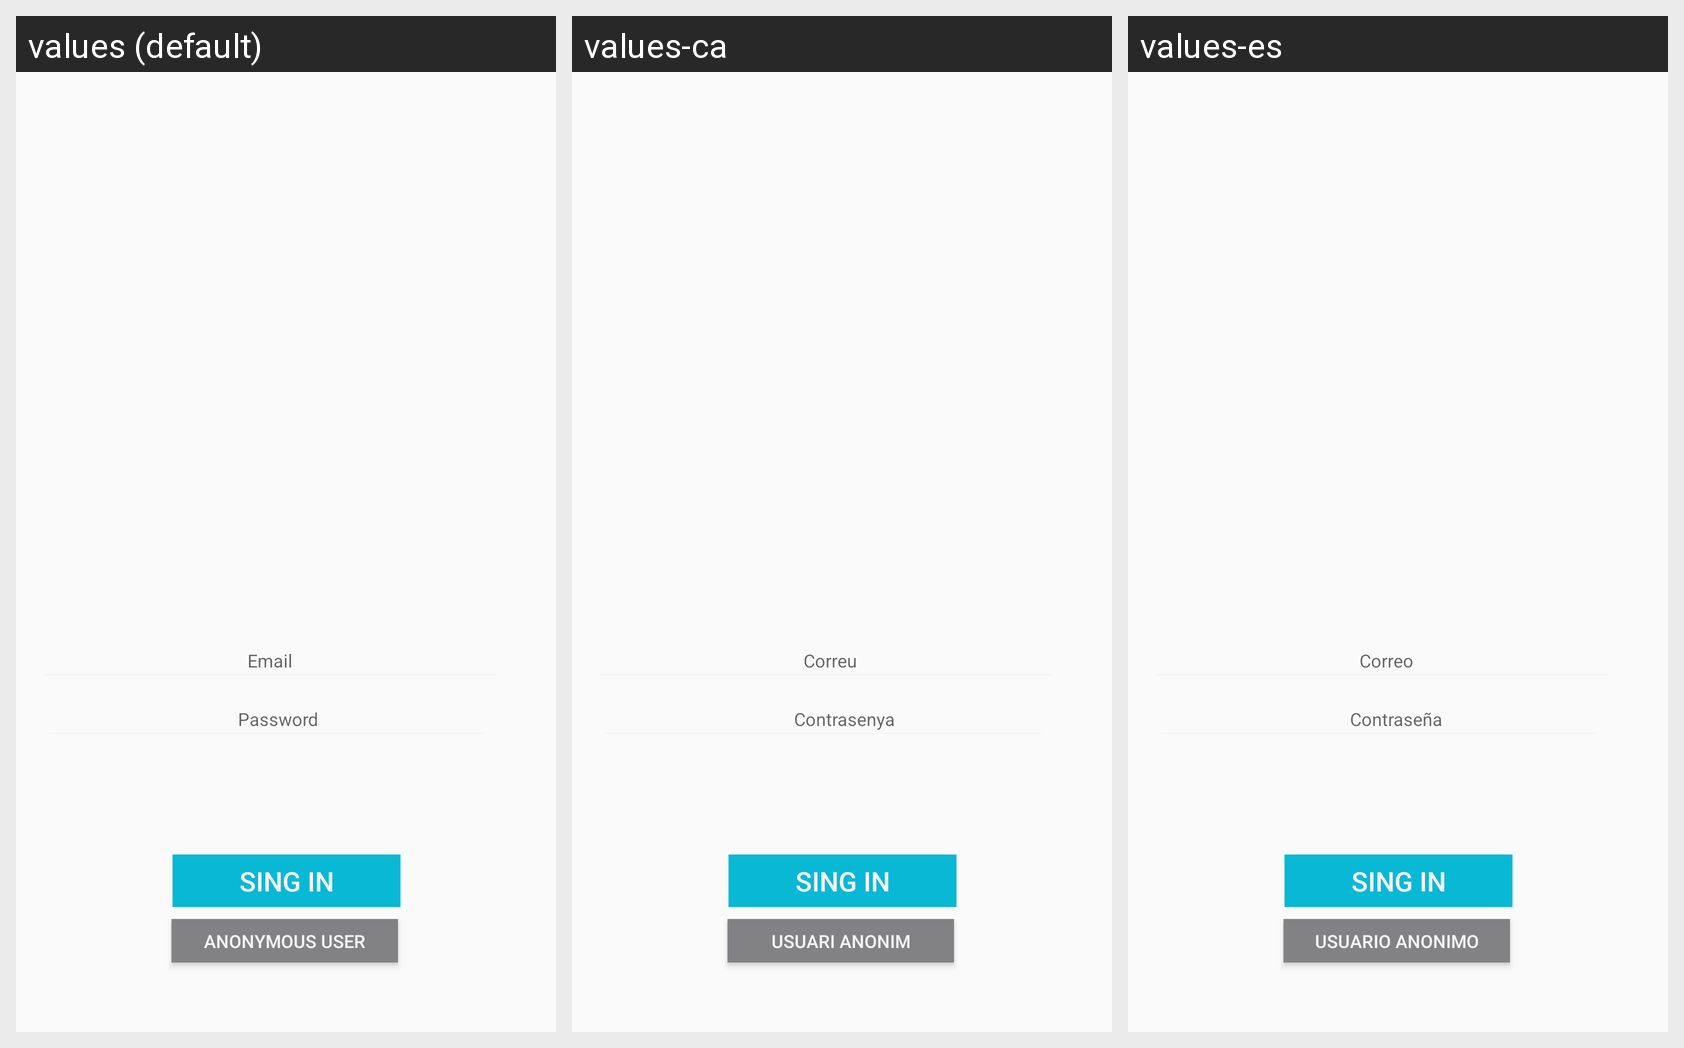

Translations of the strings shown on this Android screen, per locale in the grid:
Android screen res/layout/activity_login.xml rendered under 3 locales, left to right: values (default), values-ca, values-es. Device: Nexus 5 (rendered at 1080×1920; each locale shown at half size, 540×960, under a caption strip naming it); theme AppTheme.
Strings drawn on this screen, with the default value and each locale's value (text and hints the layout hard-codes, and strings that could not be matched under every locale, appear in the picture but are not listed):

prompt_email
  values: Email
  values-ca: Correu
  values-es: Correo

prompt_password
  values: Password
  values-ca: Contrasenya
  values-es: Contraseña

signIn
  values: SING IN
  values-ca: SING IN
  values-es: SING IN

anonymous_user
  values: ANONYMOUS USER
  values-ca: USUARI ANONIM
  values-es: USUARIO ANONIMO
